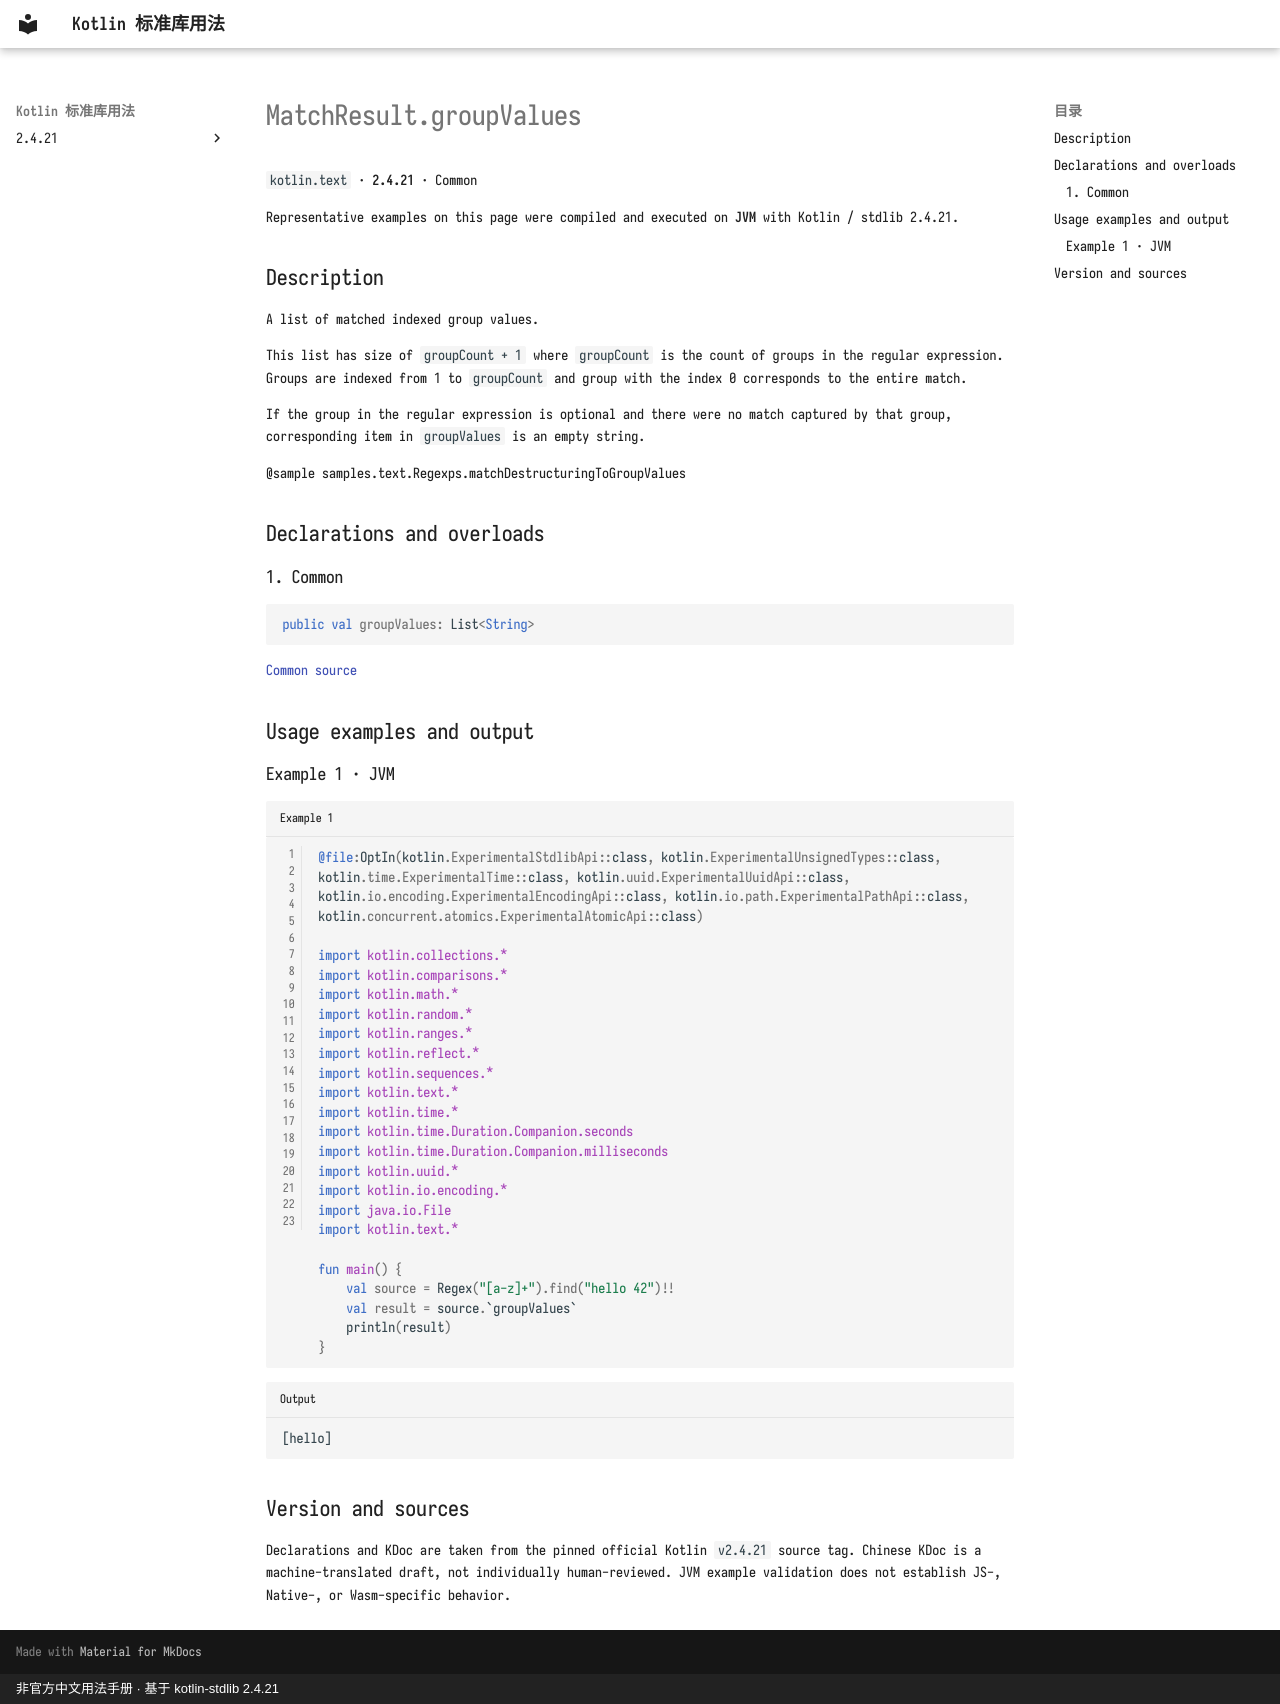

repository: oooooooko/kotlin-stdlib-docs · page: en/api/kotlin.text/matchresult-groupvalues--f578c12f/index.html · generator: mkdocs · copyright: 非官方中文用法手册 · 基于 kotlin-stdlib 2.4.21

# MatchResult.groupValues

`kotlin.text` · **2.4.21** · Common

Representative examples on this page were compiled and executed on **JVM** with Kotlin / stdlib 2.4.21.

## Description

A list of matched indexed group values.

This list has size of `groupCount + 1` where `groupCount` is the count of groups in the regular expression.
Groups are indexed from 1 to `groupCount` and group with the index 0 corresponds to the entire match.

If the group in the regular expression is optional and there were no match captured by that group,
corresponding item in `groupValues` is an empty string.

@sample samples.text.Regexps.matchDestructuringToGroupValues

## Declarations and overloads

### 1. Common

```kotlin
public val groupValues: List<String>
```

[Common source](https://github.com/JetBrains/kotlin/blob/v2.4.21/libraries/stdlib/src/kotlin/text/regex/MatchResult.kt#L60)

## Usage examples and output

### Example 1 · JVM

```kotlin title="Example 1" linenums="1"
@file:OptIn(kotlin.ExperimentalStdlibApi::class, kotlin.ExperimentalUnsignedTypes::class, kotlin.time.ExperimentalTime::class, kotlin.uuid.ExperimentalUuidApi::class, kotlin.io.encoding.ExperimentalEncodingApi::class, kotlin.io.path.ExperimentalPathApi::class, kotlin.concurrent.atomics.ExperimentalAtomicApi::class)

import kotlin.collections.*
import kotlin.comparisons.*
import kotlin.math.*
import kotlin.random.*
import kotlin.ranges.*
import kotlin.reflect.*
import kotlin.sequences.*
import kotlin.text.*
import kotlin.time.*
import kotlin.time.Duration.Companion.seconds
import kotlin.time.Duration.Companion.milliseconds
import kotlin.uuid.*
import kotlin.io.encoding.*
import java.io.File
import kotlin.text.*

fun main() {
    val source = Regex("[a-z]+").find("hello 42")!!
    val result = source.`groupValues`
    println(result)
}
```

```text title="Output"
[hello]
```

## Version and sources

Declarations and KDoc are taken from the pinned official Kotlin `v2.4.21` source tag. Chinese KDoc is a machine-translated draft, not individually human-reviewed. JVM example validation does not establish JS-, Native-, or Wasm-specific behavior.
